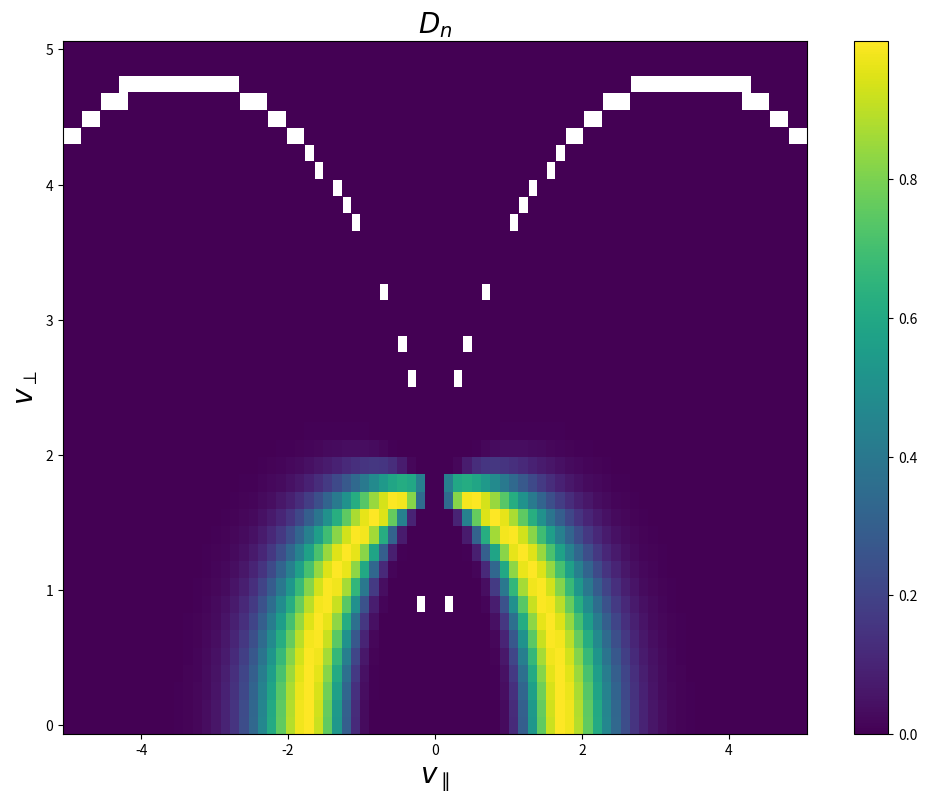

Source code (Python):
 #-*- coding: utf-8 -*-
"""
Created on 24/01/2022

[redacted]
"""

# Import useful libraries
import numpy as np
import matplotlib.pyplot as plt
from scipy.special import erf as Phi

#Physical constants
charge = 1.602 * 10**(-19)   #C
mass = 9.109 * 10**(-31)     #kg
light_speed = 299792458      #m/s
epsilon0 = 8.854 * 10**(-12) #F.m^{-1}

# Plasma inputs
Ne = 1.0 * 10**(19)                  #m^{-3}
Te = 1.0 * 10**4 * 1.602 * 10**(-19) #J Boltzmann constant included
B = 1.4                              #T

sigma = 0.1

# Beam inputs
harmonic = 2.0
omega_b = 7.6 * 10**10 * 2 * np.pi  #Hz
theta0 = np.pi/2 + 0.001   


# Numerical imput data
vmax = 5
Nv = 40

# Vectors
Vpar = np.linspace(-vmax,vmax,2*Nv)
Vperp = np.linspace(0.,vmax,Nv)

# Compute the cyclotron frequency
def compute_Omega_ce(B_loc):
    return charge * B_loc / mass


# Compute the ratio vT / c where vT = sqrt(T / me)
def compute_vt_on_c(T_loc):
    return np.sqrt(T_loc/mass) / light_speed


# Compute P of Stix
def compute_P(omega_b_loc, N_loc):
    omega_p_loc = np.sqrt(N_loc * charge**2 / (epsilon0 * mass))
    return 1 - (omega_p_loc/omega_b_loc)**2


# Compute refractive index
def compute_N(theta_loc, P_loc, omega_ce_loc, omega_b_loc):
    normalized_freq = omega_ce_loc / omega_b_loc
    print(normalized_freq)
    R_loc = (P_loc - normalized_freq) / (1 - normalized_freq)
    L_loc = (P_loc + normalized_freq) / (1 + normalized_freq)
    S_loc = 0.5 * (R_loc + L_loc)
    tmp1 = (R_loc*L_loc + S_loc*P_loc) * np.tan(theta_loc)**2 + \
           2 * P_loc * S_loc 
    tmp2 = (S_loc*P_loc - R_loc*L_loc)**2 * np.tan(theta_loc)**4 + \
           P_loc**2 * (L_loc - R_loc)**2 * (np.tan(theta_loc)**2 + 1)
    tmp3 = 2 * (S_loc * np.tan(theta_loc)**2 + P_loc)
    Nx2 = (tmp1 - np.sqrt(tmp2)) / tmp3
    return np.sqrt(Nx2)
    

# Function to compute the resonant angle
def compute_theta_res(lambda_loc, P_loc, Omega_ce_on_omegab_loc):
    lambda2 = lambda_loc**2
    tmp1 = P_loc**2 * (2*lambda2 - P_loc) + \
           Omega_ce_on_omegab_loc**2 * (P_loc * (1 - lambda2)**2 - lambda2**2)
    tmp2 = Omega_ce_on_omegab_loc * (1 - P_loc) * lambda2 * \
           np.sqrt((Omega_ce_on_omegab_loc * (1 - lambda2))**2 + 4 * P_loc * lambda2)
    tmp3 =  P_loc * (P_loc**2 - Omega_ce_on_omegab_loc**2) + \
            lambda2 * Omega_ce_on_omegab_loc**2 * (P_loc - 1)
    x_lambda = (tmp1 + tmp2) / tmp3
    
    if ( lambda_loc>0 ):
        return 0.5*np.arccos(x_lambda)
    else:
        return np.pi - 0.5*np.arccos(x_lambda)


# Compute quantities depending only on space
Omega_ce = compute_Omega_ce(B)
vT_on_c = compute_vt_on_c(Te)
P_loc = compute_P(omega_b, Ne)
Nx = compute_N(theta0, P_loc, Omega_ce, omega_b)

# Compute the resonant diffusion coefficient
Dn = np.zeros((len(Vpar),len(Vperp)))

for i in range(len(Vpar)):  
    for j in range(len(Vperp)):
        lorentz = 1 / np.sqrt(1 - (Vpar[i]**2 + Vperp[j]**2) * vT_on_c**2)
        lambda_phys = (1 - harmonic * Omega_ce/omega_b / lorentz) / (Vpar[i] * vT_on_c)
        if (abs(lambda_phys)>Nx) :
            Dn[i,j] = 0
        else:
            theta_res = compute_theta_res(lambda_phys,P_loc,Omega_ce/omega_b)
            Dn[i,j] = np.exp(-((theta_res - 0.5*np.pi)/sigma)**2)

#Plot
fig0 = plt.figure(0,figsize=(12, 9))
ax0 = fig0.add_subplot(111)
plt.pcolor(Vpar, Vperp, np.transpose(Dn))
ax0.set_xlabel("$v_{\parallel}$", fontsize = 20)
ax0.set_ylabel("$v_{\perp}$", fontsize = 20)
ax0.set_title("$D_{n}$", fontsize = 20) 
plt.colorbar()

plt.show()


